Dataset: 224x224 (GitHub, saloviho/SORRY). Classes: adware, benign, crypto miner, downloader, dropper, file infector, flooder, installer, packed, ransomware, spyware, worm.

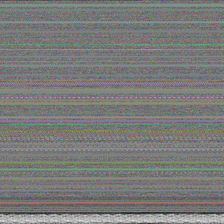
Label: packed

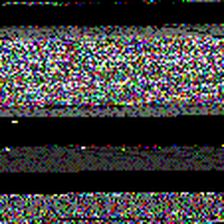
Label: spyware

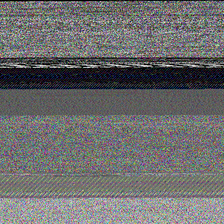
Label: worm

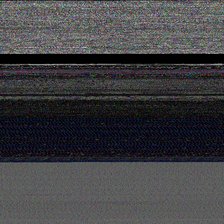
Label: crypto miner

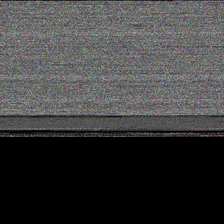
Label: file infector

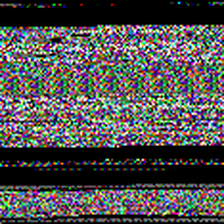
Label: dropper
